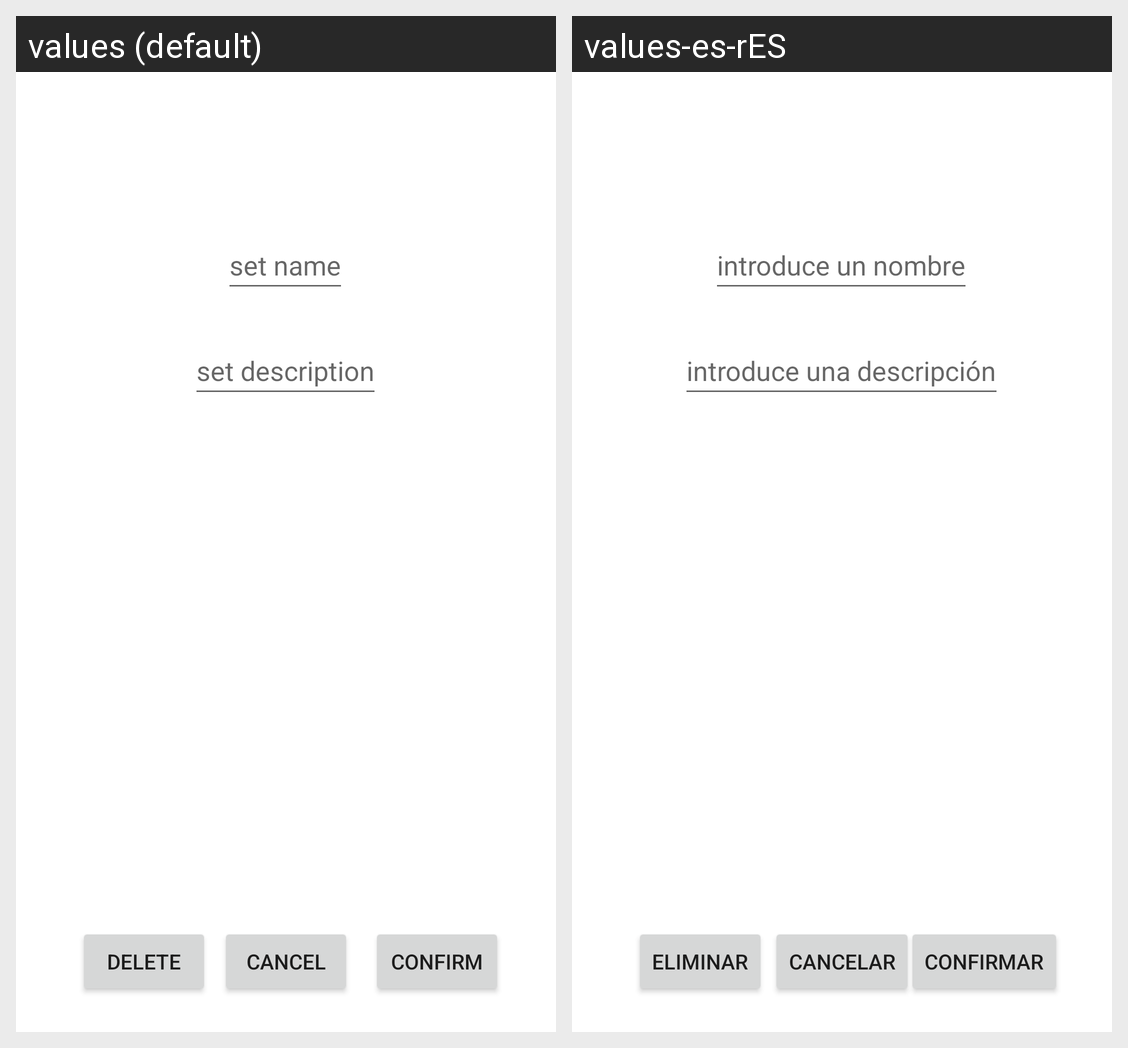

Locale-by-locale string values for the Android screen shown in this grid:
Android screen res/layout/activity_item_view.xml rendered under 2 locales, left to right: values (default), values-es-rES. Device: Nexus 5 (rendered at 1080×1920; each locale shown at half size, 540×960, under a caption strip naming it); theme Theme.App_listas.
Strings drawn on this screen, with the default value and each locale's value (text and hints the layout hard-codes, and strings that could not be matched under every locale, appear in the picture but are not listed):

set_title
  values: set name
  values-es-rES: introduce un nombre

set_description
  values: set description
  values-es-rES: introduce una descripción

confirm
  values: confirm
  values-es-rES: confirmar

delete
  values: delete
  values-es-rES: eliminar

cancel
  values: cancel
  values-es-rES: cancelar
